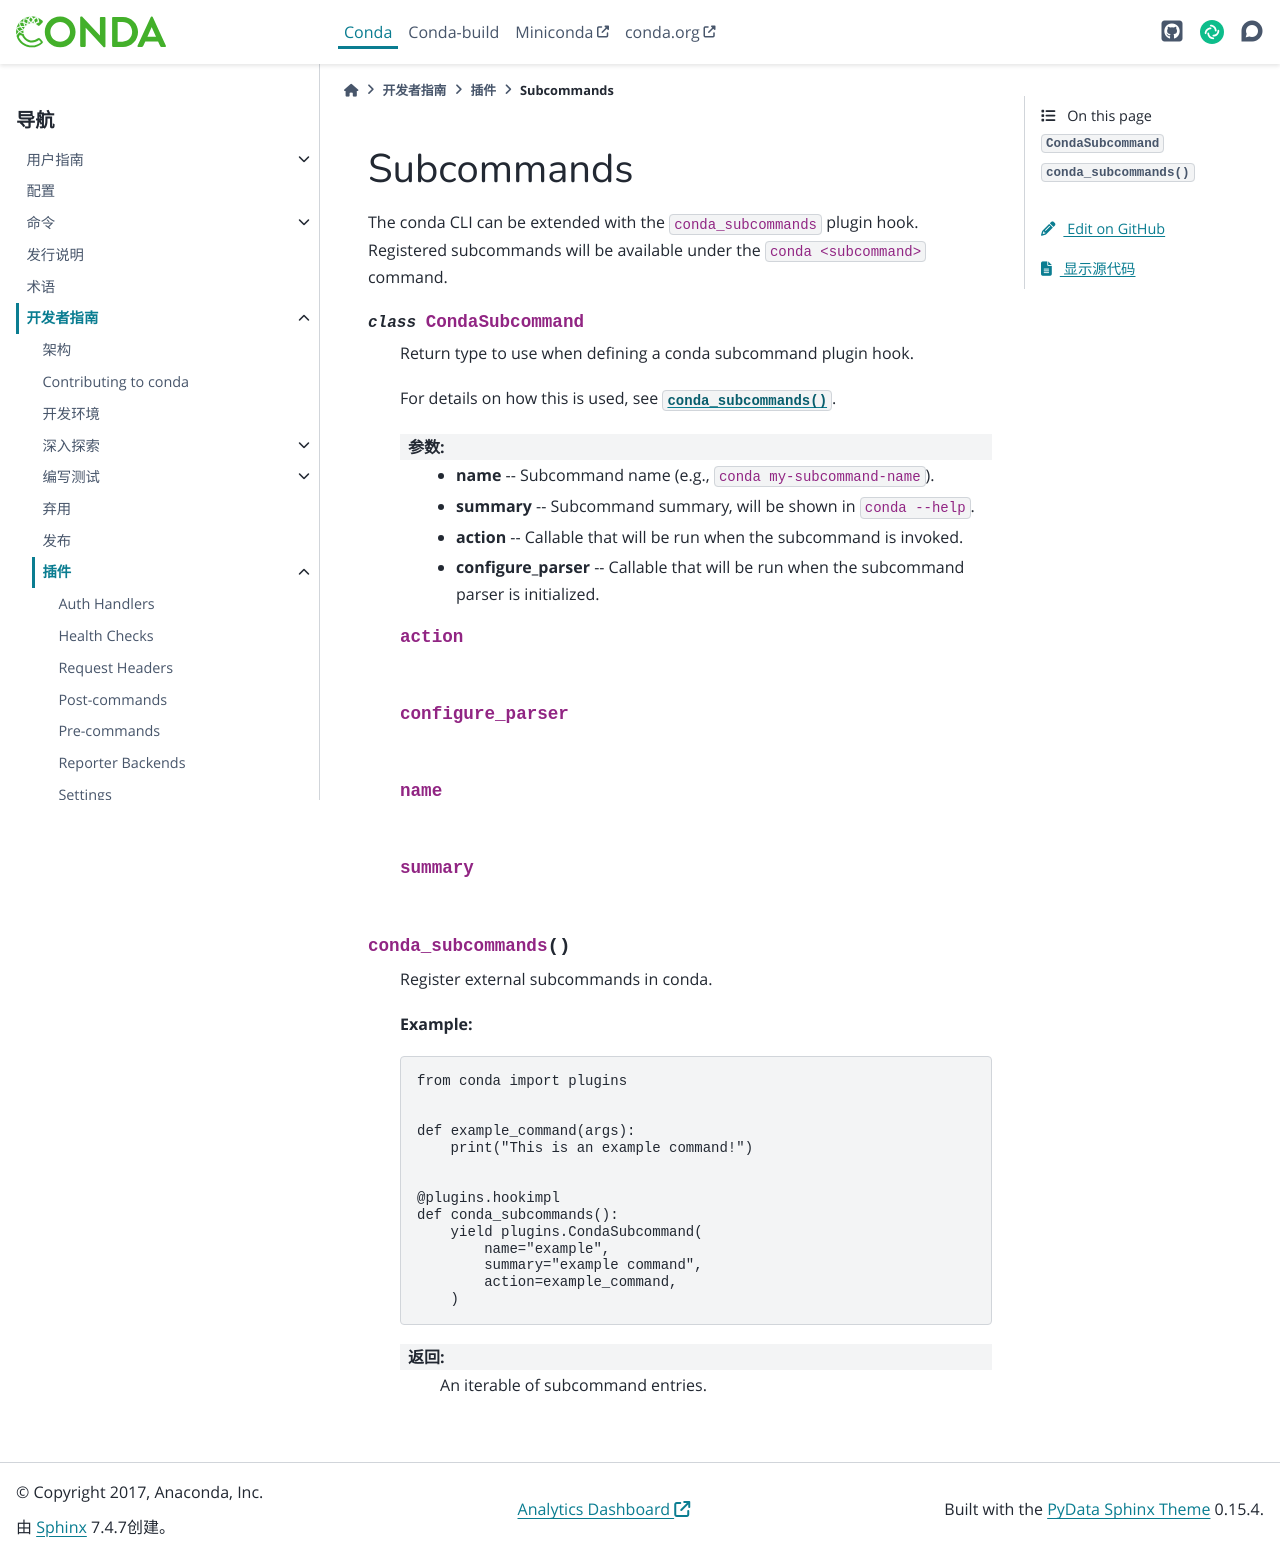

repository: hellowac/conda-zh-cn · page: dev-guide/plugins/subcommands.html · generator: sphinx

===========
Subcommands
===========

The conda CLI can be extended with the ``conda_subcommands`` plugin hook.
Registered subcommands will be available under the ``conda <subcommand>``
command.

.. autoapiclass:: conda.plugins.types.CondaSubcommand
   :members:
   :undoc-members:

.. autoapifunction:: conda.plugins.hookspec.CondaSpecs.conda_subcommands
